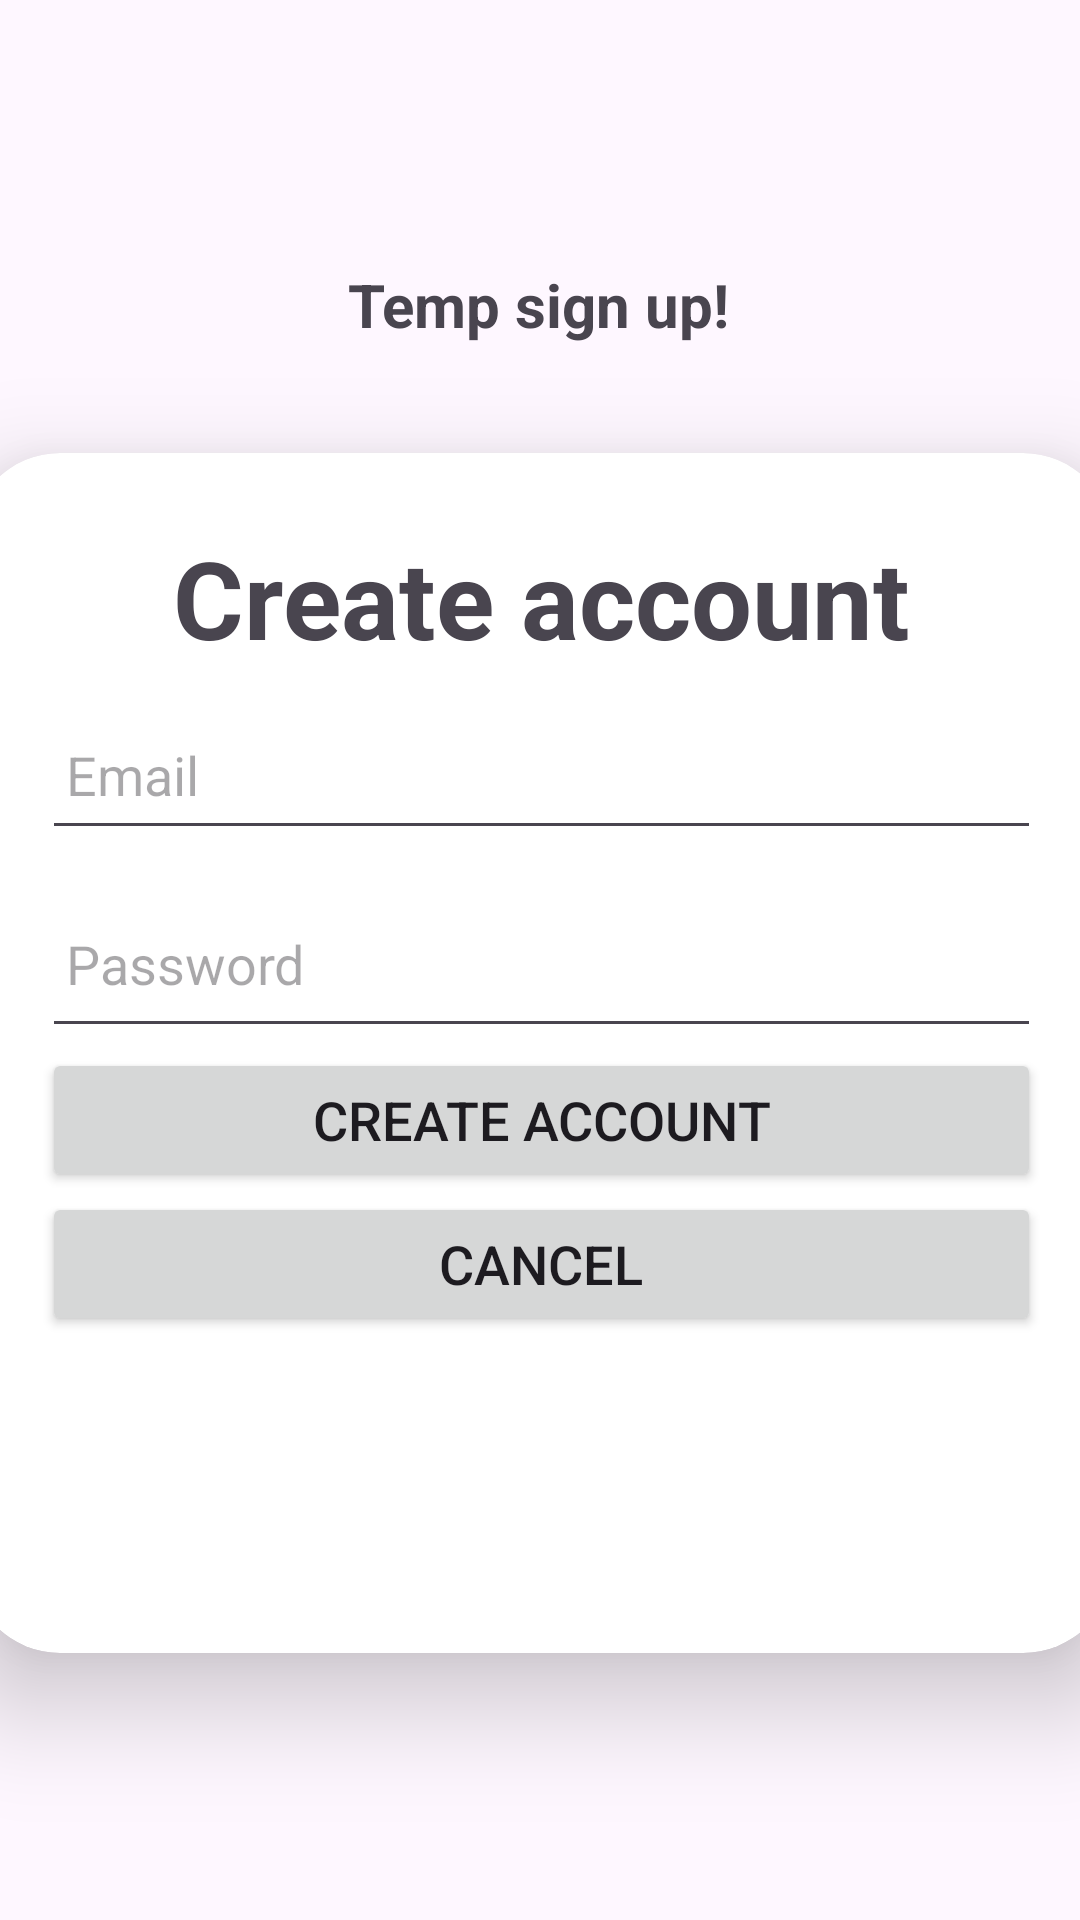

Android layout source for this screen:
<!-- AndroidManifest.xml: application theme Theme.Pace -->
<!-- res/layout/activity_sign_up.xml -->
<?xml version="1.0" encoding="utf-8"?>
<androidx.constraintlayout.widget.ConstraintLayout xmlns:android="http://schemas.android.com/apk/res/android"
    xmlns:app="http://schemas.android.com/apk/res-auto"
    xmlns:tools="http://schemas.android.com/tools"
    android:layout_width="match_parent"
    android:layout_height="match_parent"
    tools:context=".signUpActivity">

    <TextView
        android:id="@+id/temp_tag_logIn_layout"
        android:layout_width="wrap_content"
        android:layout_height="wrap_content"
        android:layout_marginTop="88dp"
        android:text="Temp sign up!"
        android:textSize="20sp"
        android:textStyle="bold"
        app:layout_constraintEnd_toEndOf="parent"
        app:layout_constraintHorizontal_bias="0.498"
        app:layout_constraintStart_toStartOf="parent"
        app:layout_constraintTop_toTopOf="parent" />

    <androidx.cardview.widget.CardView
        android:layout_width="381dp"
        android:layout_height="400dp"
        android:layout_marginTop="36dp"
        android:orientation="horizontal"
        app:cardCornerRadius="30dp"
        app:cardElevation="20dp"
        app:layout_constraintEnd_toEndOf="parent"
        app:layout_constraintStart_toStartOf="parent"
        app:layout_constraintTop_toBottomOf="@id/temp_tag_logIn_layout">

        <LinearLayout
            android:layout_width="match_parent"
            android:layout_height="match_parent"
            android:gravity="center_horizontal"
            android:orientation="vertical"
            android:padding="24dp">

            <TextView
                android:id="@+id/Textview"
                android:layout_width="match_parent"
                android:layout_height="wrap_content"
                android:text="Create account"
                android:textAlignment="center"
                android:textSize="36sp"
                android:textStyle="bold" />

            <EditText
                android:id="@+id/Email_edit_text"
                android:layout_width="match_parent"
                android:layout_height="50dp"
                android:layout_marginTop="10dp"
                android:hint="Email"
                android:padding="8dp"
                android:textColor="@color/black"
                android:autofillHints=""
                android:inputType="text" />

            <EditText
                android:id="@+id/password_edit_text"
                android:layout_width="333dp"
                android:layout_height="56dp"
                android:layout_marginTop="10dp"
                android:hint="Password"
                android:padding="8dp"
                android:textColor="@color/black"
                android:autofillHints=""
                android:inputType="textPassword" />




            <Button
                android:id="@+id/Create_user_btn2"
                android:text="Create account"
                android:textSize="18sp"
                android:textAlignment="center"
                android:layout_width="match_parent"
                android:layout_height="wrap_content"/>
            <Button
                android:id="@+id/Cancel_Bnt"
                android:text="Cancel"
                android:textSize="18sp"
                android:textAlignment="center"
                android:layout_width="match_parent"
                android:layout_height="wrap_content"/>






        </LinearLayout>
    </androidx.cardview.widget.CardView>

</androidx.constraintlayout.widget.ConstraintLayout>
<!-- resources referenced by this layout -->
<resources>
  <color name="black">#FF000000</color>
  <style name="Theme.Pace" parent="Base.Theme.Pace" />
  <style name="Base.Theme.Pace" parent="Theme.Material3.DayNight.NoActionBar">
          
          
          <item name="colorPrimary">@color/forest</item>
      </style>
</resources>
